Image classification data set "DatasetBalanced" (DikshaP-2506/CropSecureLeafDiseaseDataset on GitHub). Class labels (5): anthracnose, initial stage, leaf blight, leaf spot, pest damage.

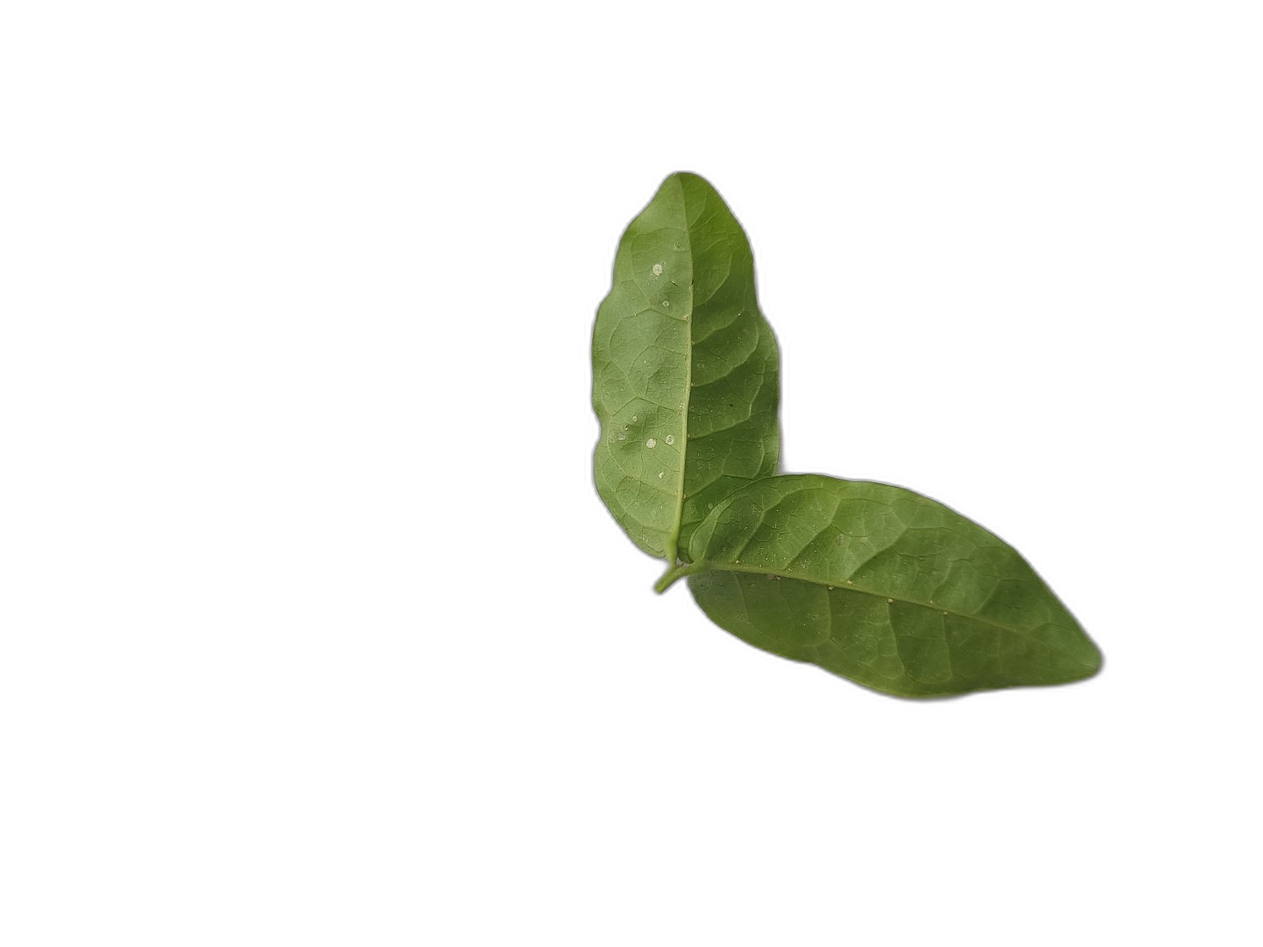
Label: initial stage

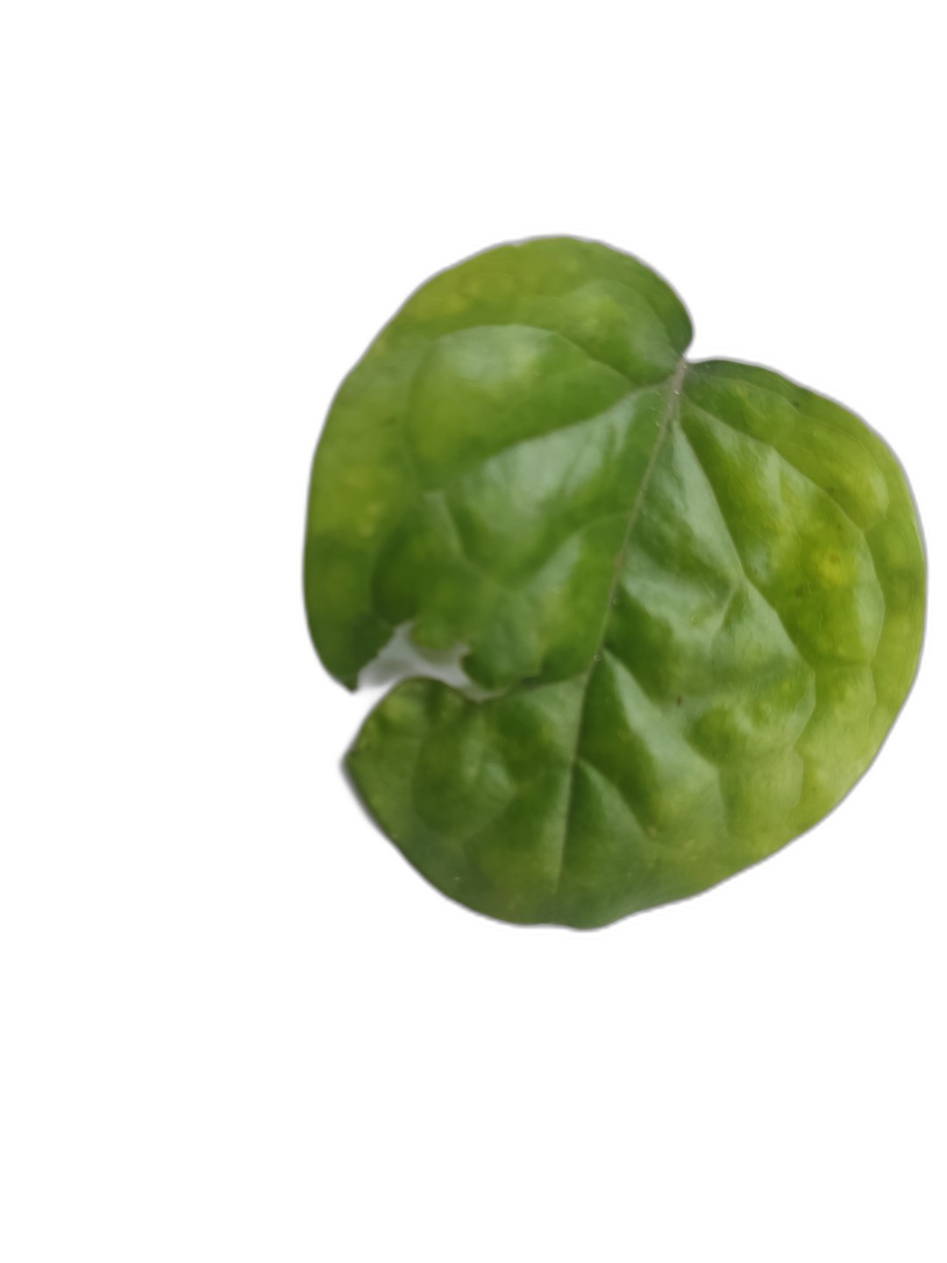
Label: pest damage

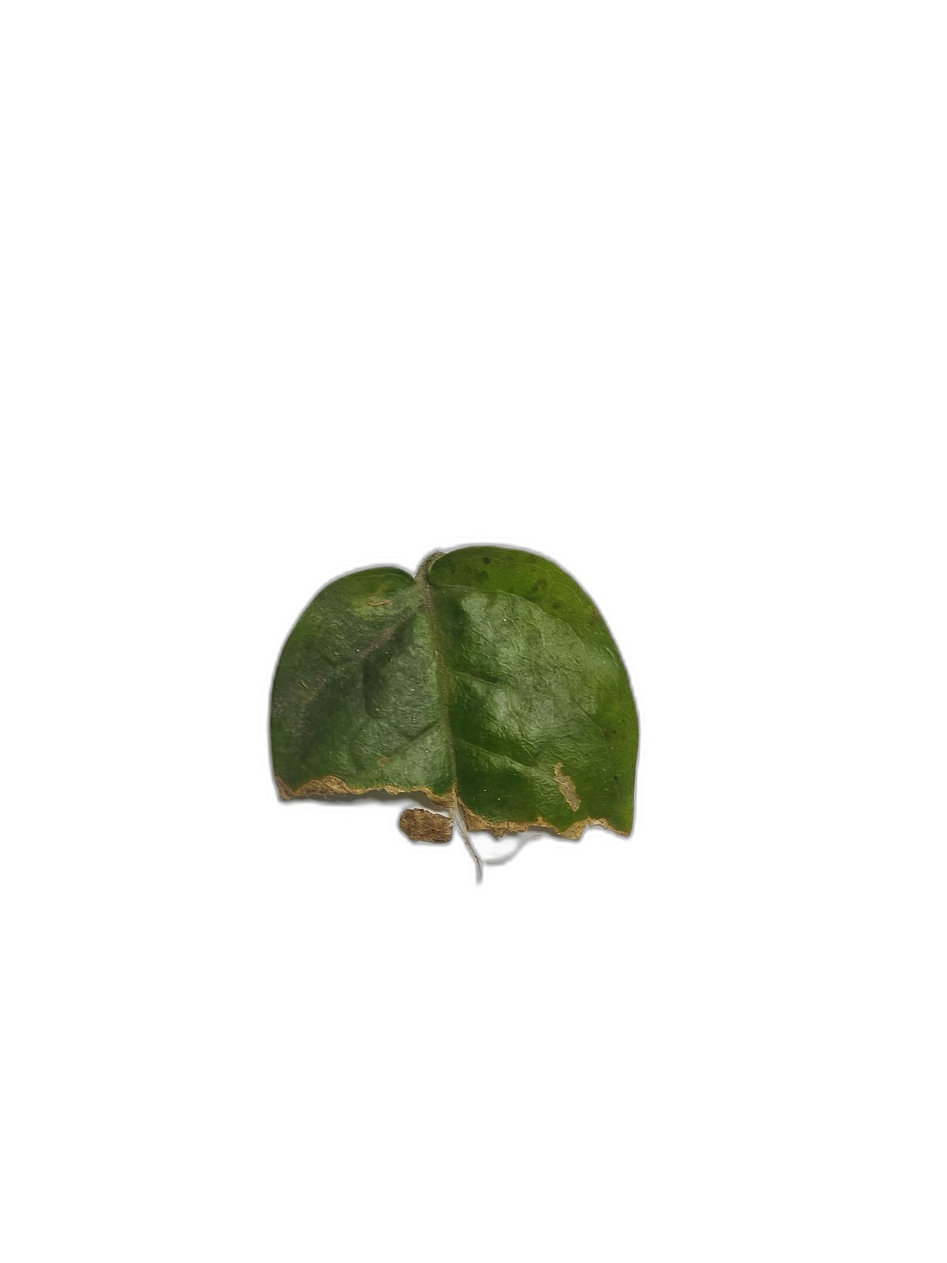
Label: anthracnose

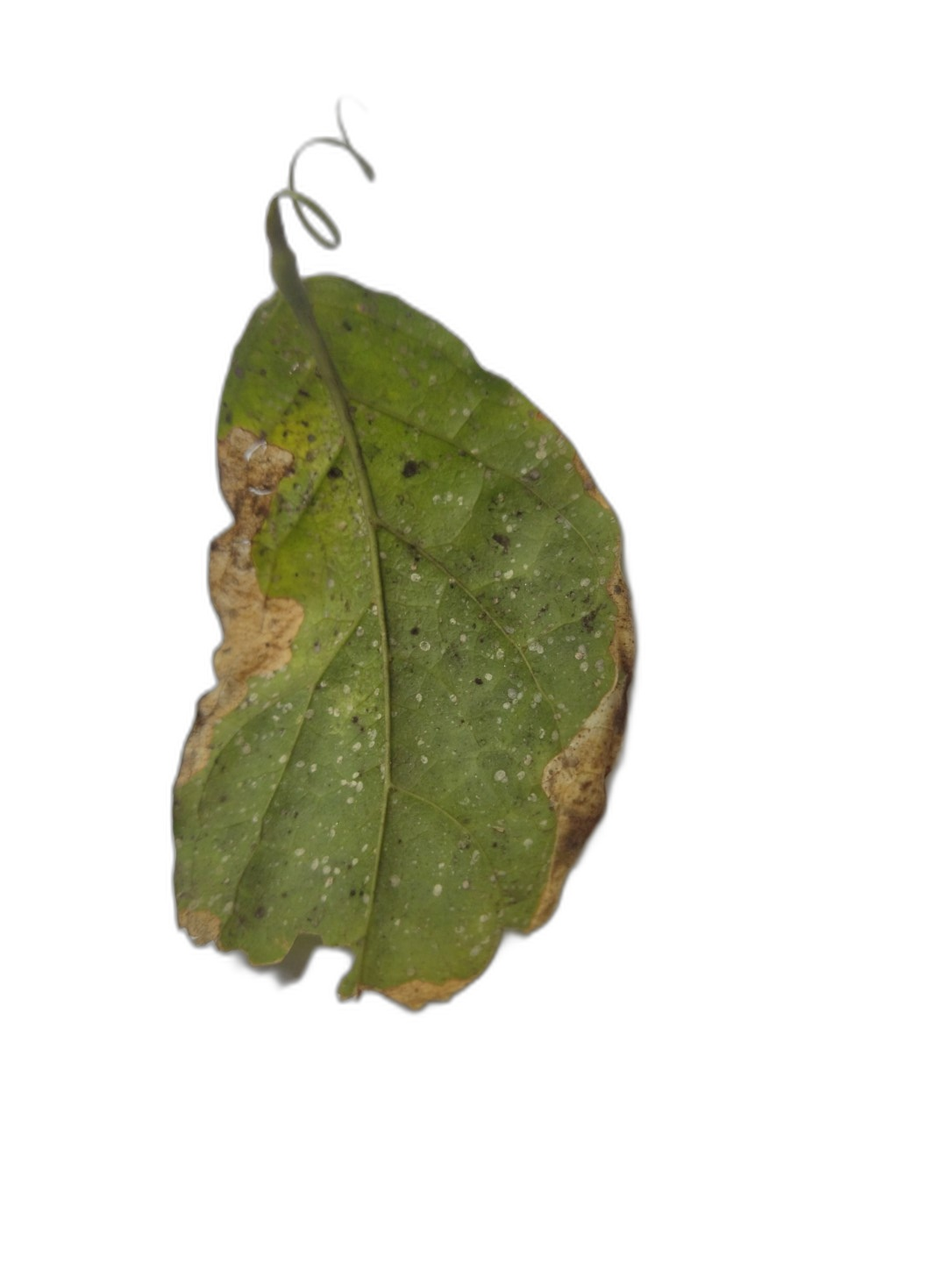
Label: leaf blight

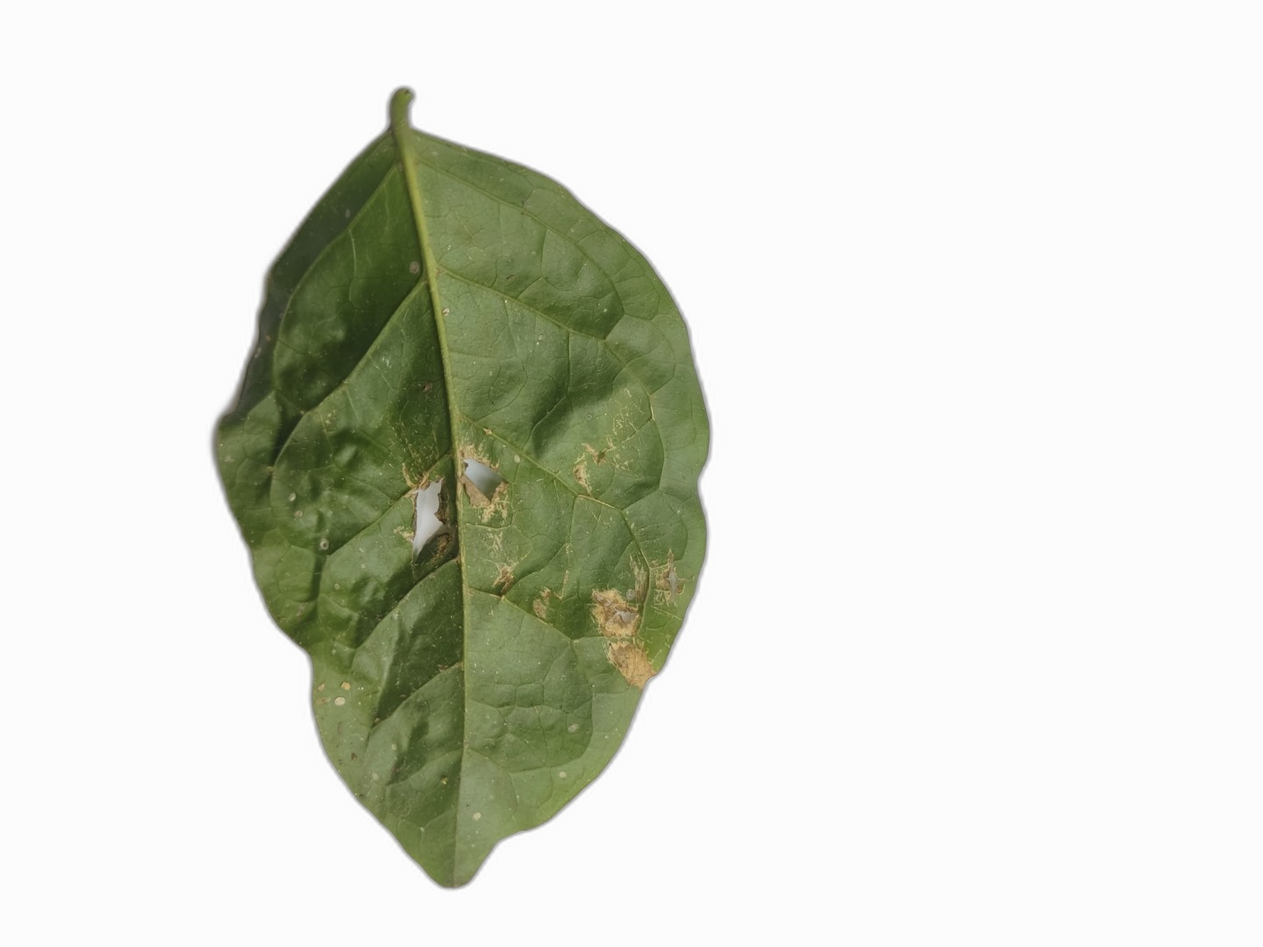
Label: leaf spot

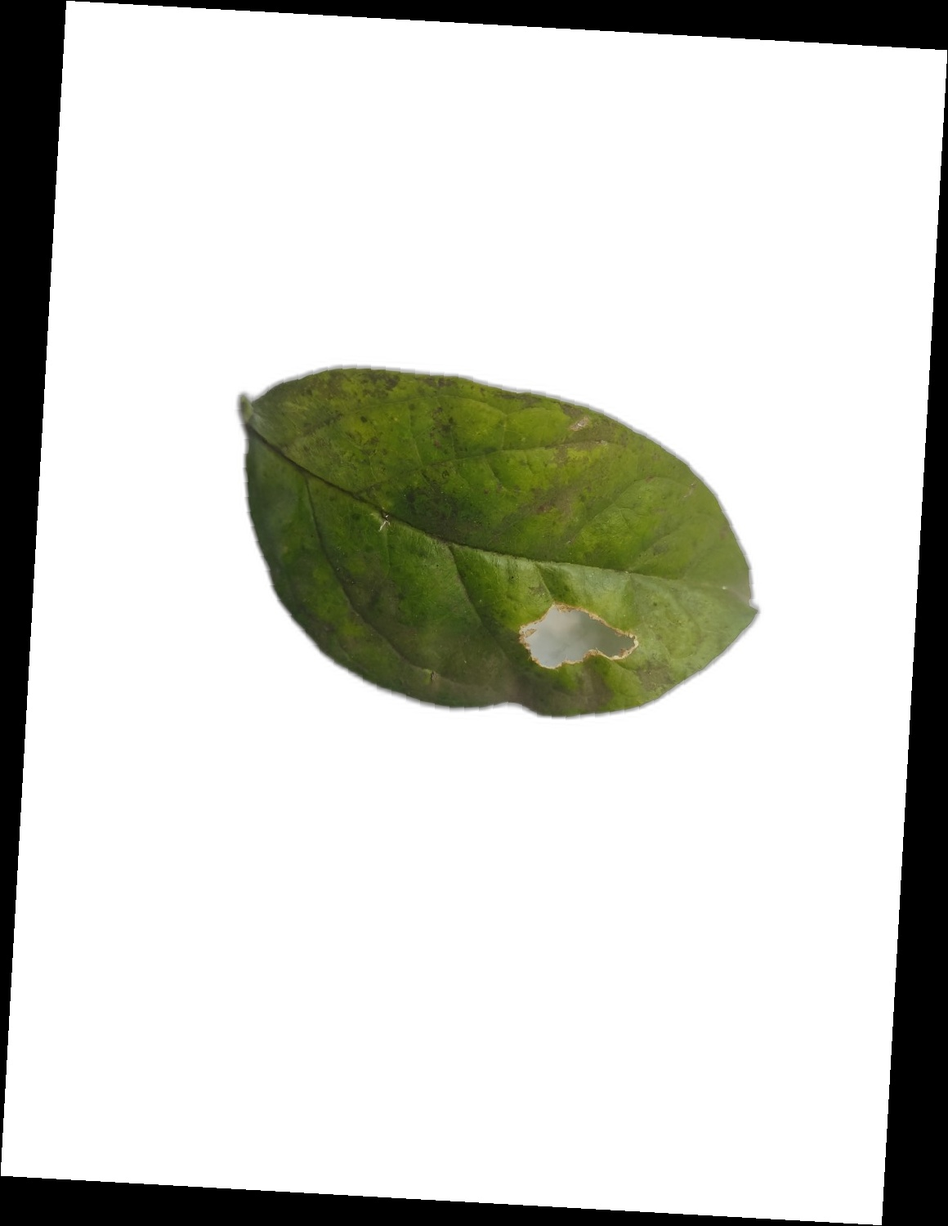
Label: leaf spot
